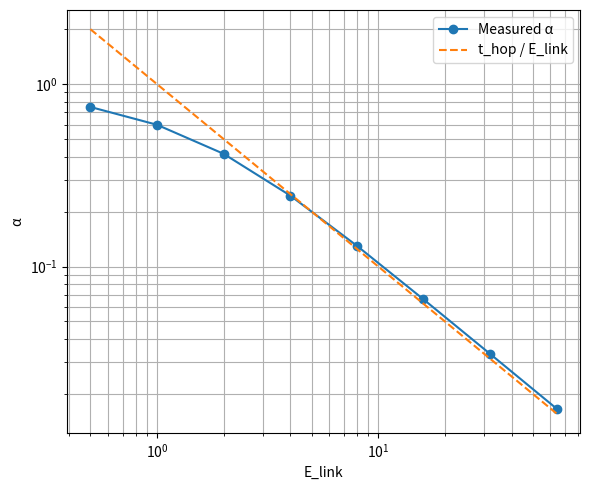

This figure's Python source:
"""
Microscopic Living-Link Model (1D)
==================================

This module implements a minimal interacting quantum model in which a particle
moves on a 1D chain and its motion is coupled to two-level "living link"
degrees of freedom located on each bond.

The Hamiltonian is:

    H = H_link + H_hop

where

    H_link = E_link * sum_j n_j

and

    H_hop  = -t_hop * sum_x ( |x+1, ℓ ⊕ 2^x><x, ℓ|  +  |x-1, ℓ ⊕ 2^(x-1)><x, ℓ| ).

Each hop flips the state of the traversed link. Link excitations cost energy
E_link. This model allows us to quantify how vacuum stiffness renormalizes the
effective hopping amplitude of the particle.

The effective coupling α(E_link) is extracted by comparing the interacting
ground-state bandwidth to the free-particle bandwidth.

This file supports:
    - Ground-state energy computation (sparse eigenvalue solver)
    - Extraction of effective hopping t_eff(E_link)
    - Extraction of α(E_link) = t_eff / t_hop
    - Measurement of vacuum-sector probability
    - Sweep over E_link values and optional plotting

No external command-line interface is required. All configuration parameters
are supplied in the CONFIG dictionary below.
"""

import numpy as np
import matplotlib.pyplot as plt
from scipy.sparse import csr_matrix
from scipy.sparse.linalg import eigsh

# ---------------------------------------------------------------------
# Configuration (edit as needed)
# ---------------------------------------------------------------------
CONFIG = {
    "L": 8,                            # number of lattice sites
    "t_hop": 1.0,                      # bare hopping amplitude
    "E_link_values": [0.5, 1, 2, 4, 8, 16, 32, 64],
    "num_eigs": 1,                     # compute lowest eigenvalue only
    "plot": True,                      # generate α(E_link) figure
    "figfile": "living_link_alpha.png"
}


# ---------------------------------------------------------------------
# Living-Link Model
# ---------------------------------------------------------------------
class LivingLink1D:
    """
    Microscopic living-link Hamiltonian on a 1D chain.

    Each bond hosts a two-level system. Hop operations flip the associated link.
    """

    def __init__(self, L, t_hop, E_link):
        """
        Parameters
        ----------
        L : int
            Number of lattice sites.
        t_hop : float
            Bare hopping amplitude.
        E_link : float
            Energy cost for a single link excitation.
        """
        self.L = L
        self.num_links = L - 1
        self.link_dim = 2 ** self.num_links
        self.dim = L * self.link_dim

        self.t_hop = float(t_hop)
        self.E_link = float(E_link)

    def _index(self, x, link_state):
        """Linear index for basis state |x, link_state>."""
        return x * self.link_dim + link_state

    def build_hamiltonian(self):
        """Construct the Hamiltonian matrix in CSR sparse format."""
        rows = []
        cols = []
        data = []

        for x in range(self.L):
            for link_state in range(self.link_dim):
                u = self._index(x, link_state)

                # Diagonal term: link excitation energy
                energy = self.E_link * bin(link_state).count("1")
                rows.append(u)
                cols.append(u)
                data.append(energy)

                # Hop right: x → x+1, flip link x
                if x < self.L - 1:
                    flipped = link_state ^ (1 << x)
                    v = self._index(x + 1, flipped)
                    rows.append(u)
                    cols.append(v)
                    data.append(-self.t_hop)

                # Hop left: x → x-1, flip link x-1
                if x > 0:
                    flipped = link_state ^ (1 << (x - 1))
                    v = self._index(x - 1, flipped)
                    rows.append(u)
                    cols.append(v)
                    data.append(-self.t_hop)

        H = csr_matrix((data, (rows, cols)), shape=(self.dim, self.dim))

        # Ensure Hermiticity
        H = 0.5 * (H + H.T)
        return H

    def ground_state(self, num_eigs=1):
        """
        Compute the lowest eigenvalue and eigenvector.

        Parameters
        ----------
        num_eigs : int
            Number of eigenvalues/vectors to compute (typically 1).

        Returns
        -------
        E0 : float
            Lowest eigenvalue.
        psi0 : ndarray
            Corresponding eigenvector.
        """
        H = self.build_hamiltonian()
        E, V = eigsh(H, k=num_eigs, which="SA")
        return float(E[0]), V[:, 0]

    @staticmethod
    def free_particle_ground_state_energy(L, t_hop):
        """
        Closed-form ground state energy for a free particle on an open chain.

        E0 = -2 t_hop cos(pi / (L+1))
        """
        return -2 * t_hop * np.cos(np.pi / (L + 1))

    @staticmethod
    def vacuum_probability(psi, L, link_dim):
        """Probability that all links are in the ground (unexcited) state."""
        psi = psi.reshape(L, link_dim)
        prob_x0 = np.abs(psi[:, 0]) ** 2
        return float(np.sum(prob_x0))

    @staticmethod
    def effective_hopping(E0_interacting, E0_free, t_hop):
        """
        Extract effective hopping by matching ground-state bandwidths.
        """
        return -E0_interacting / (-E0_free) * t_hop


# ---------------------------------------------------------------------
# Sweep and Analysis
# ---------------------------------------------------------------------
def run_sweep(config):
    L = config["L"]
    t_hop = config["t_hop"]
    E_values = config["E_link_values"]

    # Free-particle reference ground-state energy
    E0_free = LivingLink1D.free_particle_ground_state_energy(L, t_hop)

    results = []

    for E_link in E_values:
        model = LivingLink1D(L=L, t_hop=t_hop, E_link=E_link)
        E0_int, psi0 = model.ground_state(num_eigs=config["num_eigs"])
        t_eff = model.effective_hopping(E0_int, E0_free, t_hop)
        alpha_meas = t_eff / t_hop
        alpha_th = t_hop / E_link
        Pvac = model.vacuum_probability(psi0, L, model.link_dim)

        results.append({
            "E_link": E_link,
            "E_ground": E0_int,
            "alpha_measured": alpha_meas,
            "alpha_theory": alpha_th,
            "vacuum_prob": Pvac
        })

    return results


def plot_results(results, figfile):
    E = np.array([r["E_link"] for r in results])
    alpha_meas = np.array([r["alpha_measured"] for r in results])
    alpha_th = np.array([r["alpha_theory"] for r in results])

    plt.figure(figsize=(6, 5))
    plt.loglog(E, alpha_meas, "o-", label="Measured α")
    plt.loglog(E, alpha_th, "--", label="t_hop / E_link")
    plt.xlabel("E_link")
    plt.ylabel("α")
    plt.legend()
    plt.grid(True, which="both")
    plt.tight_layout()
    plt.savefig(figfile)
    plt.close()


# ---------------------------------------------------------------------
# Main
# ---------------------------------------------------------------------
if __name__ == "__main__":
    results = run_sweep(CONFIG)

    if CONFIG["plot"]:
        plot_results(results, CONFIG["figfile"])
